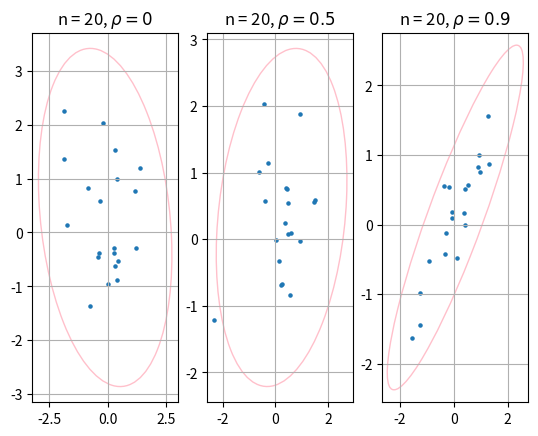
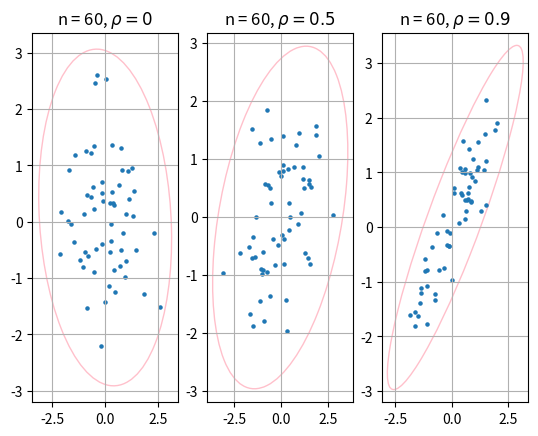
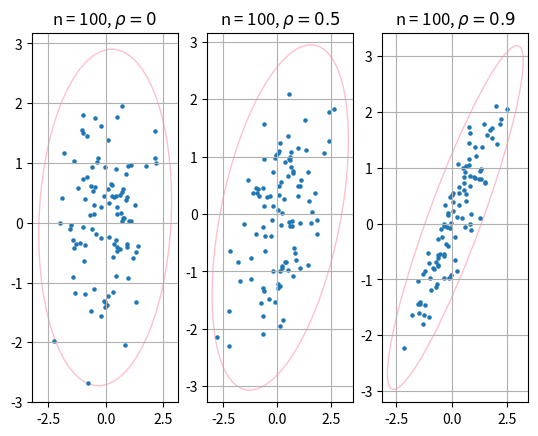
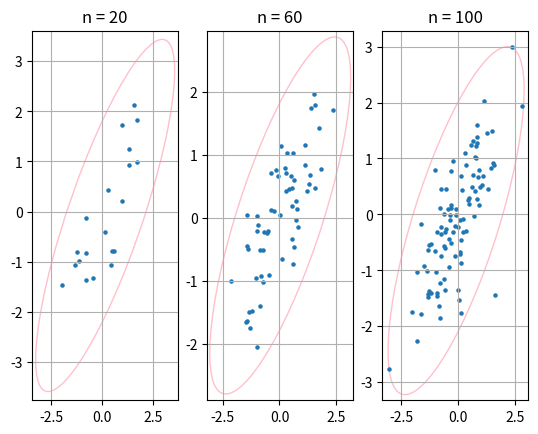

These charts were generated, in order, by the following Python code:
import numpy as np
import matplotlib.pyplot as plt
from matplotlib.patches import Ellipse
import matplotlib.transforms as transforms
import scipy.stats as stats
import os


def scattering_ellipse(x, y, ax, n_std=3.0, **kwargs):
    cov = np.cov(x, y)
    pearson = cov[0, 1] / np.sqrt(cov[0, 0] * cov[1, 1])

    rad_x = np.sqrt(1 + pearson)
    rad_y = np.sqrt(1 - pearson)

    ellipse = Ellipse((0, 0), width=rad_x * 2, height=rad_y * 2, facecolor='none', **kwargs)

    scale_x = np.sqrt(cov[0, 0]) * n_std
    mean_x = np.mean(x)

    scale_y = np.sqrt(cov[1, 1]) * n_std
    mean_y = np.mean(y)

    transf = transforms.Affine2D().rotate_deg(45).scale(scale_x, scale_y).translate(mean_x, mean_y)
    ellipse.set_transform(transf + ax.transData)
    return ax.add_patch(ellipse)


def save_ellipses(size, ros):
    if not os.path.exists("task1_data"):
        os.mkdir("task1_data")
    fig, ax = plt.subplots(1, 3)
    size_str = "n = " + str(size)
    titles = [size_str + r', $ \rho = 0$', size_str + r', $\rho = 0.5 $', size_str + r', $ \rho = 0.9$']
    for i in range(len(ros)):
        sample = np.random.multivariate_normal([0, 0], [[1.0, ros[i]], [ros[i], 1.0]], size)
        x, y = sample[:, 0], sample[:, 1]
        scattering_ellipse(x, y, ax[i], edgecolor='pink')
        ax[i].grid()
        ax[i].scatter(x, y, s=5)
        ax[i].set_title(titles[i])
    fig.savefig('task1_data/' + str(size) + '.png', dpi=200)


def save_ellipses_for_mix(sizes):
    if not os.path.exists("task1_data"):
        os.mkdir("task1_data")
    fig, ax = plt.subplots(1, 3)
    for i in range(len(sizes)):
        sample = 0.9 * np.random.multivariate_normal([0, 0], [[1, 0.9], [0.9, 1]], sizes[i]) + \
                 0.1 * np.random.multivariate_normal([0, 0], [[10, -0.9], [-0.9, 10]], sizes[i])
        x, y = sample[:, 0], sample[:, 1]
        scattering_ellipse(x, y, ax[i], edgecolor='pink')
        ax[i].grid()
        ax[i].scatter(x, y, s=5)
        ax[i].set_title('n = ' + str(sizes[i]))
    fig.savefig('task1_data/mix.png', dpi=200)


def quadrant_coefficient(x, y):
    size = len(x)
    med_x = np.median(x)
    med_y = np.median(y)
    n = {1: 0, 2: 0, 3: 0, 4: 0}
    for i in range(size):
        if x[i] >= med_x and y[i] >= med_y:
            n[1] += 1
        elif x[i] < med_x and y[i] >= med_y:
            n[2] += 1
        elif x[i] < med_x and y[i] < med_y:
            n[3] += 1
        elif x[i] >= med_x and y[i] < med_y:
            n[4] += 1
    return (n[1] + n[3] - n[2] - n[4]) / size


def get_coefficients(size, ro, repeats):
    pearson, quadrant, spearman = [], [], []
    for i in range(repeats):
        sample = np.random.multivariate_normal([0, 0], [[1, ro], [ro, 1]], size)
        x, y = sample[:, 0], sample[:, 1]
        pearson.append(stats.pearsonr(x, y)[0])
        spearman.append(stats.spearmanr(x, y)[0])
        quadrant.append(quadrant_coefficient(x, y))
    return pearson, spearman, quadrant


def get_coefficients_for_mix(size, repeats):
    pearson, quadrant, spearman = [], [], []
    for i in range(repeats):
        sample = 0.9 * np.random.multivariate_normal([0, 0], [[1, 0.9], [0.9, 1]], size) + \
                 0.1 * np.random.multivariate_normal([0, 0], [[10, -0.9], [-0.9, 10]], size)
        x, y = sample[:, 0], sample[:, 1]
        pearson.append(stats.pearsonr(x, y)[0])
        spearman.append(stats.spearmanr(x, y)[0])
        quadrant.append(quadrant_coefficient(x, y))
    return pearson, spearman, quadrant


def save_table(ros, size):
    if not os.path.exists("task1_data"):
        os.mkdir("task1_data")
    rows = []
    for ro in ros:
        p, s, q = get_coefficients(size, ro, 1000)
        rows.append(['$\\rho = ' + str(ro) + '~(\\ref{ro})$', '$r ~(\\ref{r})$',
                     '$r_Q ~(\\ref{rQ})$', '$r_S ~(\\ref{rS})$'])
        rows.append(['$E(z)$', np.around(np.mean(p), decimals=3),
                     np.around(np.mean(s), decimals=3),
                     np.around(np.mean(q), decimals=3)])
        rows.append(['$E(z^2)$', np.around(np.mean(np.asarray([el * el for el in p])), decimals=3),
                     np.around(np.mean(np.asarray([el * el for el in s])), decimals=3),
                     np.around(np.mean(np.asarray([el * el for el in q])), decimals=3)])
        rows.append(['$D(z)$', np.around(np.std(p), decimals=3),
                     np.around(np.std(s), decimals=3),
                     np.around(np.std(q), decimals=3)])
    with open("task1_data/" + str(size) + ".tex", "w") as f:
        f.write("\\begin{tabular}{|c|c|c|c|}\n")
        f.write("\\hline\n")
        for row in rows:
            f.write(" & ".join([str(i) for i in row]) + "\\\\\n")
            f.write("\\hline\n")
        f.write("\\end{tabular}")


def save_table_for_mix(sizes):
    if not os.path.exists("task1_data"):
        os.mkdir("task1_data")
    rows = []
    for size in sizes:
        p, s, q = get_coefficients_for_mix(size, 1000)
        rows.append(['$n = ' + str(size) + '$', '$r ~(\\ref{r})$',
                     '$r_Q ~(\\ref{rQ})$', '$r_S ~(\\ref{rS})$'])
        rows.append(['$E(z)$', np.around(np.mean(p), decimals=3),
                     np.around(np.mean(s), decimals=3),
                     np.around(np.mean(q), decimals=3)])
        rows.append(['$E(z^2)$', np.around(np.mean(np.asarray([el * el for el in p])), decimals=3),
                     np.around(np.mean(np.asarray([el * el for el in s])), decimals=3),
                     np.around(np.mean(np.asarray([el * el for el in q])), decimals=3)])
        rows.append(['$D(z)$', np.around(np.std(p), decimals=3),
                     np.around(np.std(s), decimals=3),
                     np.around(np.std(q), decimals=3)])
    with open("task1_data/mix.tex", "w") as f:
        f.write("\\begin{tabular}{|c|c|c|c|}\n")
        f.write("\\hline\n")
        for row in rows:
            f.write(" & ".join([str(i) for i in row]) + "\\\\\n")
            f.write("\\hline\n")
        f.write("\\end{tabular}")


def task1():
    sizes = [20, 60, 100]
    ros = [0, 0.5, 0.9]

    for size in sizes:
        save_ellipses(size, ros)
        save_table(ros, size)

    save_ellipses_for_mix(sizes)
    save_table_for_mix(sizes)


task1()
